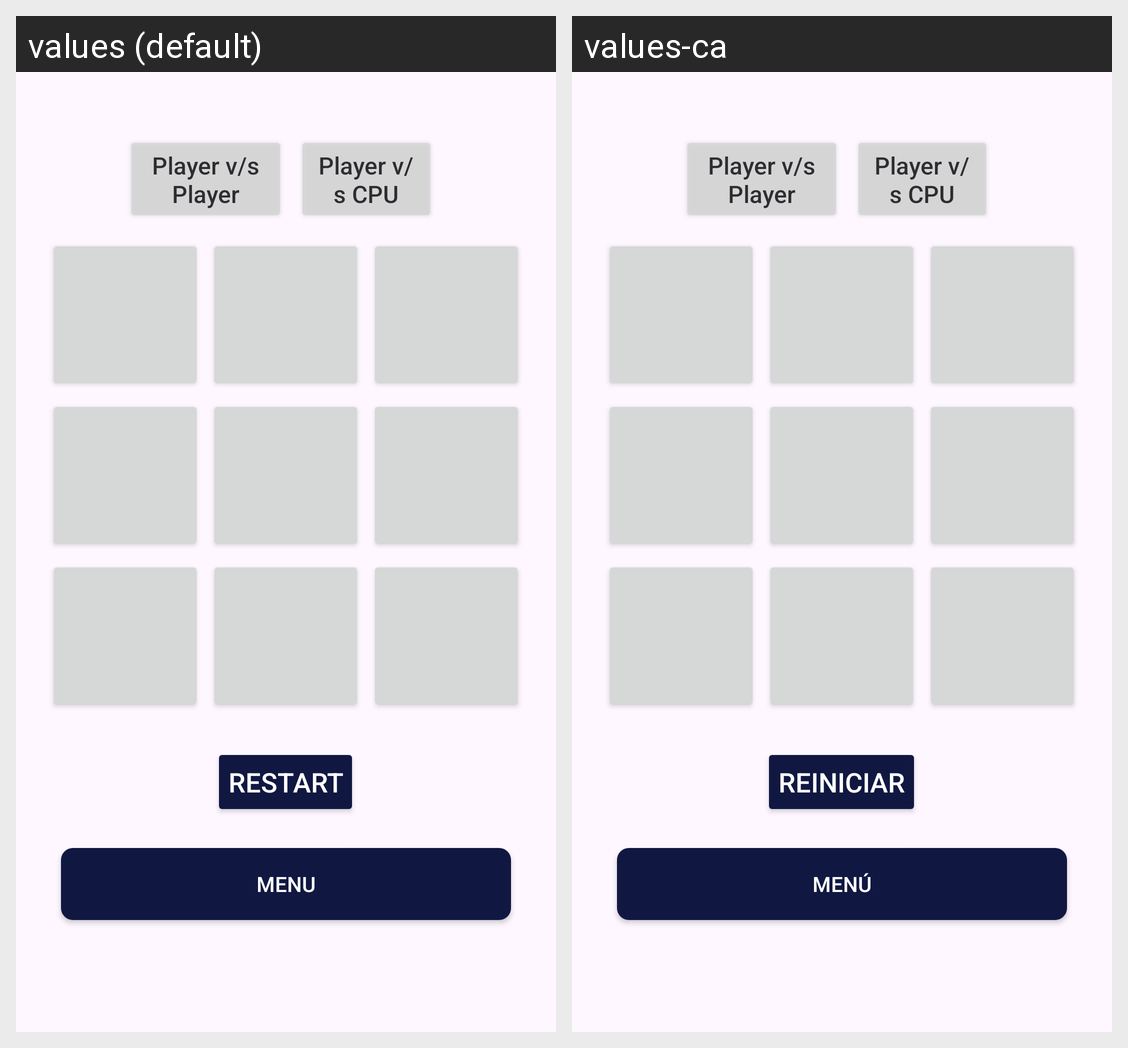

The Android screen above is rendered under two locales of the same app. Produce the string resources it draws, with the default and per-locale values.
Android screen res/layout/activity_joc.xml rendered under 2 locales, left to right: values (default), values-ca. Device: Nexus 5 (rendered at 1080×1920; each locale shown at half size, 540×960, under a caption strip naming it); theme Theme.GlobusNilOmar.
Strings drawn on this screen, with the default value and each locale's value (text and hints the layout hard-codes, and strings that could not be matched under every locale, appear in the picture but are not listed):

restart
  values: Restart
  values-ca: Reiniciar

MenuTxt
  values: MENU
  values-ca: MENÚ
